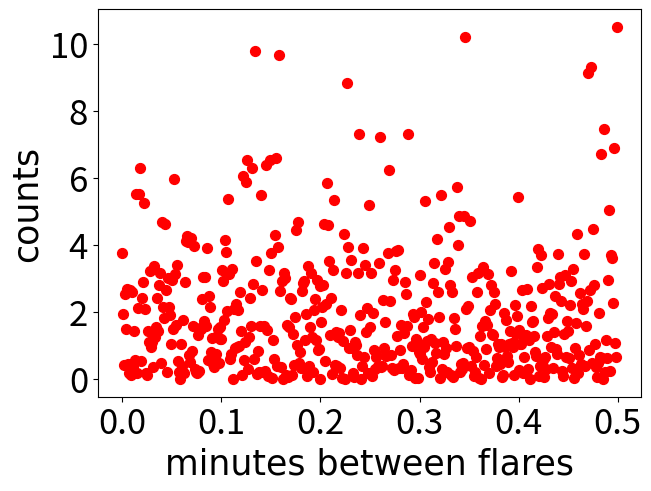
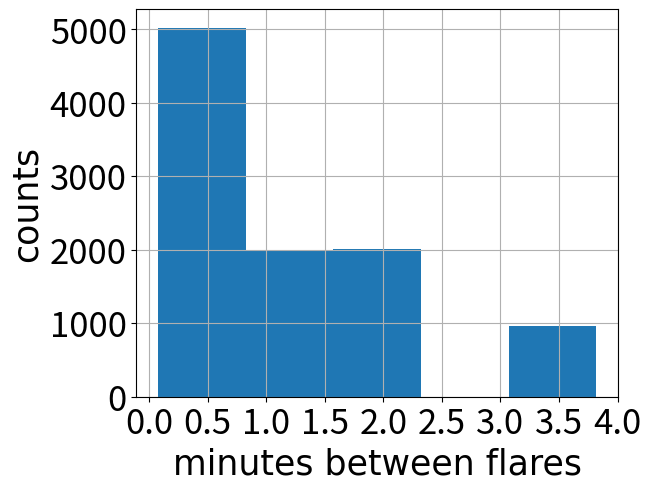

Generate these figures, in order, with matplotlib:

import random
import matplotlib.pyplot as plt
import numpy as np
from math import pi


N = 1000


q = N/2 #N is even so N=2q
i = np.arange(0,q)
f = i/N

# N is even so bq = 0
a0 = np.zeros(int(q))
a = np.zeros(int(q))
b = np.zeros(int(q))

for j in range(0,len(i)):
    s = 0
    c = 0
    a0sum = 0
    for t in range(0,N):
        ywhite = np.random.normal(loc = 0, scale = 1, size = 1)
        c = c + ywhite*np.cos(2*pi*f[j]*t)
        s = s + ywhite*np.sin(2*pi*f[j]*t)
        a0sum = a0sum + ywhite

        
    a0[j] = a0sum/N
    a[j] = (2/N)*c
    b[j] = (2/N)*s

I_f = (N/2)*(a**2 + b**2)



#### parametric bootstrap

aboot = np.zeros(61)
bboot = np.zeros(61)

for h in range(0,61):
    j = 1
    c = 0
    s = 0
    for t in range(0,N):
        ywhite = np.random.normal(loc = 0, scale = 1, size = 1)
        c = c + ywhite*np.cos(2*pi*f[j]*t)
        s = s + ywhite*np.sin(2*pi*f[j]*t)
        a0sum = a0sum + ywhite
    aboot[h] = c*2/N
    bboot[h] = s*2/N

If2boot =  (N/2)*(aboot**2 + bboot**2)

sample = 10
If2sample = np.zeros(sample)
aboot = np.zeros(sample)
bboot = np.zeros(sample)

for h in range(0,sample):
    j = 1
    c = 0
    s = 0
    for t in range(0,N):
        ywhite = np.random.normal(loc = 0, scale = 1, size = 1)
        c = c + ywhite*np.cos(2*pi*f[j]*t)
        s = s + ywhite*np.sin(2*pi*f[j]*t)
        a0sum = a0sum + ywhite
    aboot[h] = c*2/N
    bboot[h] = s*2/N
    If2sample[h] = (N/2)*(aboot[h]**2 + bboot[h]**2)

If2boot = np.random.choice(If2sample, size = 10000)


t = 2.66 #alpha = 0.01 and degrees of freedom = 60, from table in Devore
UB = (np.mean(If2boot) + (t*np.std(If2boot)/(sample**0.5)))
LB = (np.mean(If2boot) - (t*np.std(If2boot)/(sample**0.5)))


figure1, axis = plt.subplots(1, 1,constrained_layout=True)

#axis.plot(x,minbhist[0], c='r', marker="o", label='poisson light')
axis.scatter( f, I_f, s=50, c='r', marker="o", label='interval count')


#axis.legend(loc='upper right',fontsize = 25)

font = {'fontname' : 'Times New Roman' , 'size' : 25}
plt.xticks(fontsize = 25)
plt.yticks(fontsize = 25)

#axis.set_title('avg interval = %1.3f' %np.mean(minbetween) + ' , std interval = %1.3f' %np.std(minbetween) + ' , z score = %1.5f < 2.33' %zinterval ,**font)
axis.set_ylabel('counts',**font)
axis.set_xlabel('minutes between flares',**font)


figure2, axis = plt.subplots(1, 1,constrained_layout=True)

#axis.plot(x,minbhist[0], c='r', marker="o", label='poisson light')
axis.hist(If2boot,bins=5)

#axis.legend(loc='upper right',fontsize = 25)

font = {'fontname' : 'Times New Roman' , 'size' : 25}
plt.xticks(fontsize = 25)
plt.yticks(fontsize = 25)

#axis.set_title('avg interval = %1.3f' %np.mean(minbetween) + ' , std interval = %1.3f' %np.std(minbetween) + ' , z score = %1.5f < 2.33' %zinterval ,**font)
axis.set_ylabel('counts',**font)
axis.set_xlabel('minutes between flares',**font)




plt.grid()
plt.show()









